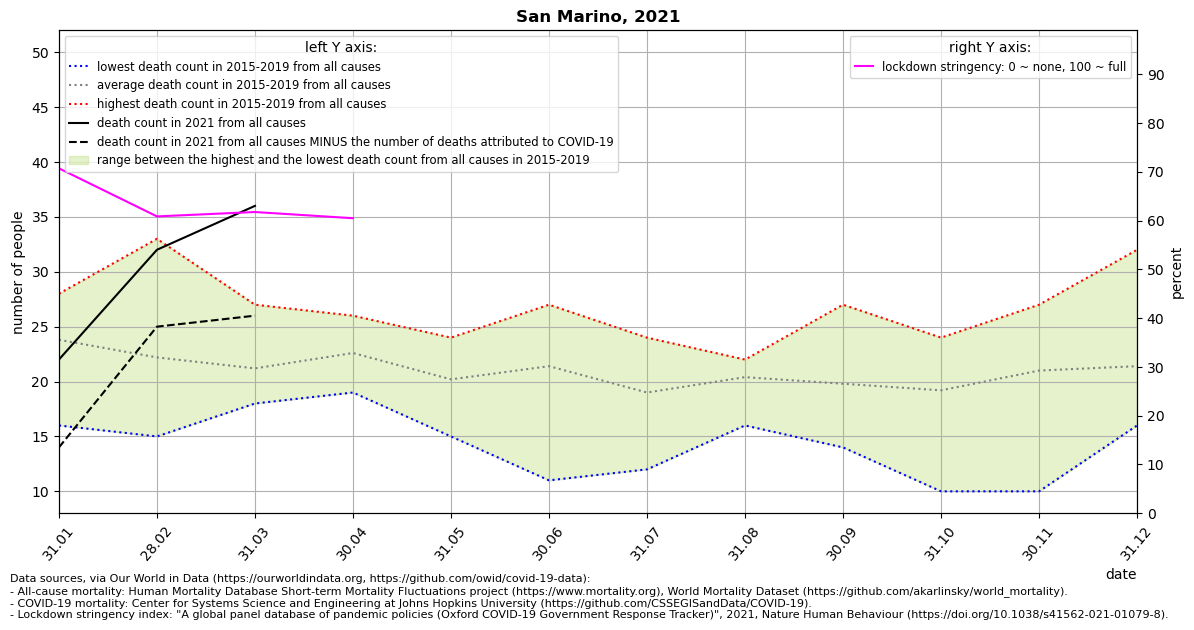

The table this chart was drawn from, first rows:
location, date, time, time_unit, deaths_2010_all_ages, deaths_2011_all_ages, deaths_2012_all_ages, deaths_2013_all_ages, deaths_2014_all_ages, deaths_2015_all_ages, deaths_2016_all_ages, deaths_2017_all_ages, deaths_2018_all_ages, deaths_2019_all_ages, deaths_2020_all_ages, deaths_2021_all_ages, new_deaths, stringency_index, deaths_min, deaths_max, deaths_mean, deaths_noncovid
San Marino, 2021-01-31, 1, monthly, , , , , , 27.0, 16.0, 25.0, 28.0, 23.0, 23.0, 22.0, 8.0, 70.7, 16.0, 28.0, 23.8, 14.0
San Marino, 2021-02-28, 2, monthly, , , , , , 17.0, 27.0, 33.0, 19.0, 15.0, 26.0, 32.0, 7.0, 60.84, 15.0, 33.0, 22.2, 25.0
San Marino, 2021-03-31, 3, monthly, , , , , , 19.0, 19.0, 27.0, 23.0, 18.0, 50.0, 36.0, 10.0, 61.74, 18.0, 27.0, 21.2, 26.0
San Marino, 2021-04-30, 4, monthly, , , , , , 24.0, 25.0, 19.0, 19.0, 26.0, 31.0, , 6.0, 60.47, 19.0, 26.0, 22.6, 
San Marino, 2021-05-31, 5, monthly, , , , , , 20.0, 15.0, 19.0, 24.0, 23.0, 25.0, , 0.0, , 15.0, 24.0, 20.2, 
San Marino, 2021-06-30, 6, monthly, , , , , , 24.0, 21.0, 27.0, 11.0, 24.0, 29.0, , , , 11.0, 27.0, 21.4, 
San Marino, 2021-07-31, 7, monthly, , , , , , 19.0, 18.0, 24.0, 12.0, 22.0, 24.0, , , , 12.0, 24.0, 19.0, 
San Marino, 2021-08-31, 8, monthly, , , , , , 16.0, 20.0, 22.0, 22.0, 22.0, 21.0, , , , 16.0, 22.0, 20.4, 
San Marino, 2021-09-30, 9, monthly, , , , , , 21.0, 14.0, 27.0, 19.0, 18.0, 18.0, , , , 14.0, 27.0, 19.8, 
San Marino, 2021-10-31, 10, monthly, , , , , , 10.0, 23.0, 22.0, 24.0, 17.0, 25.0, , , , 10.0, 24.0, 19.2, 
San Marino, 2021-11-30, 11, monthly, , , , , , 20.0, 23.0, 10.0, 25.0, 27.0, 26.0, , , , 10.0, 27.0, 21.0, 
San Marino, 2021-12-31, 12, monthly, , , , , , 18.0, 32.0, 23.0, 18.0, 16.0, 45.0, , , , 16.0, 32.0, 21.4, 
